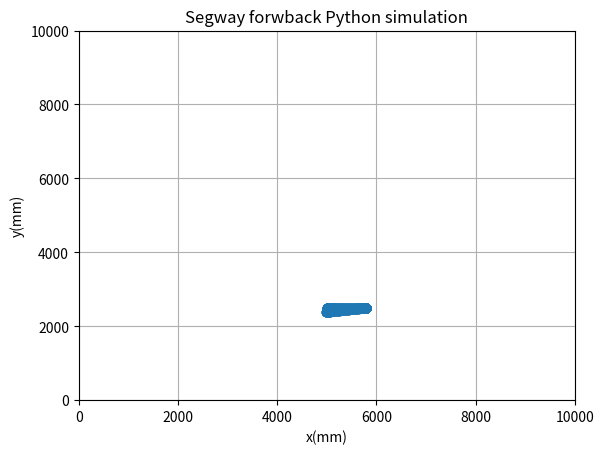
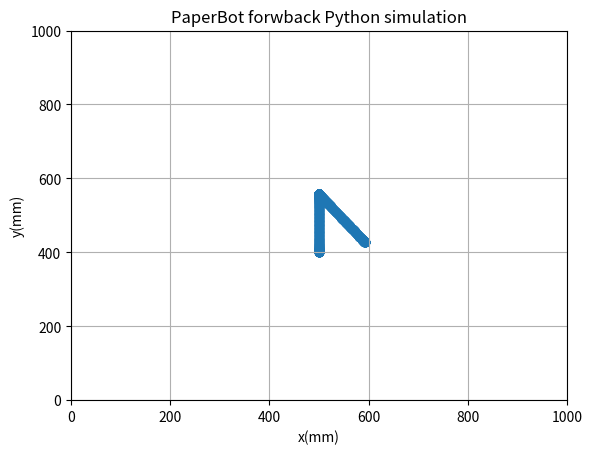
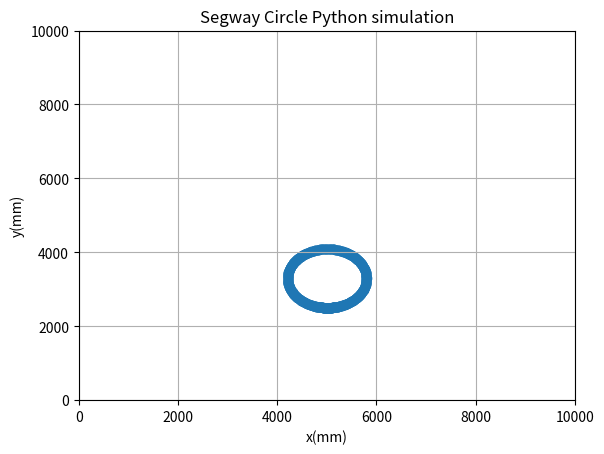
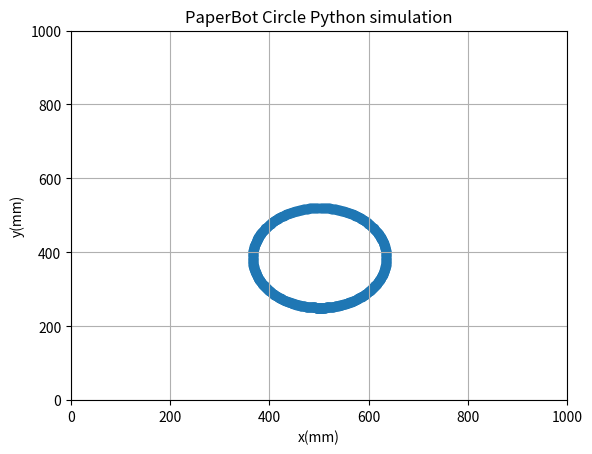
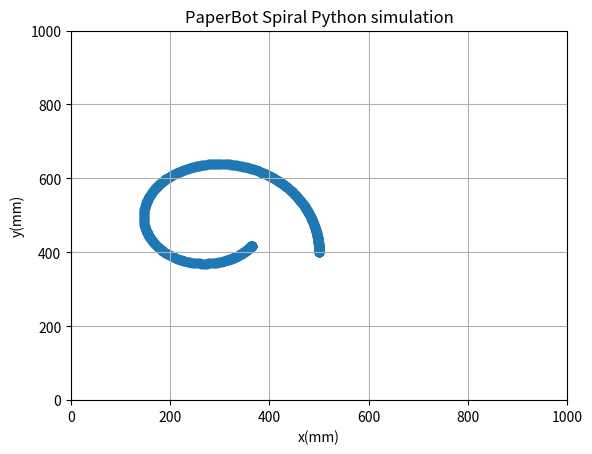
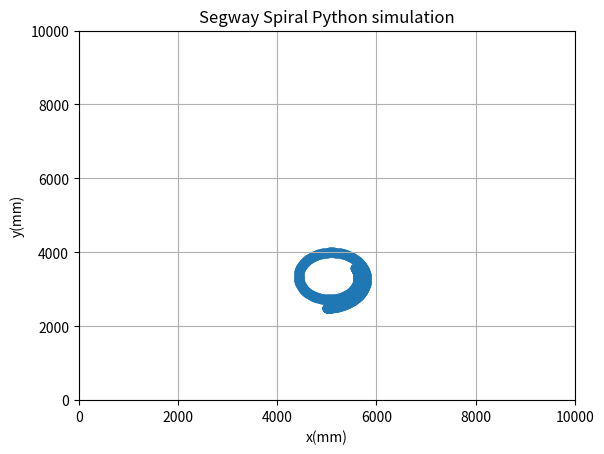
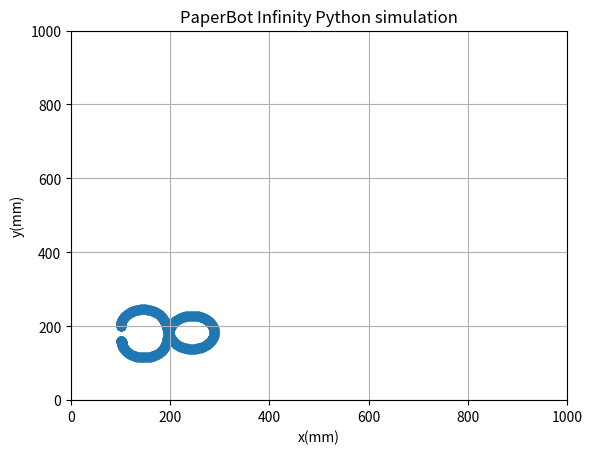
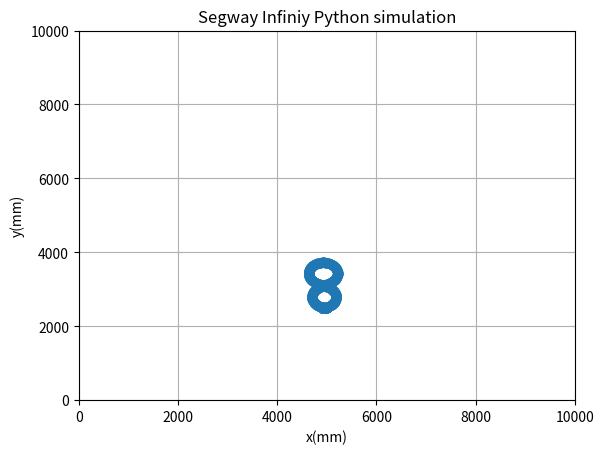
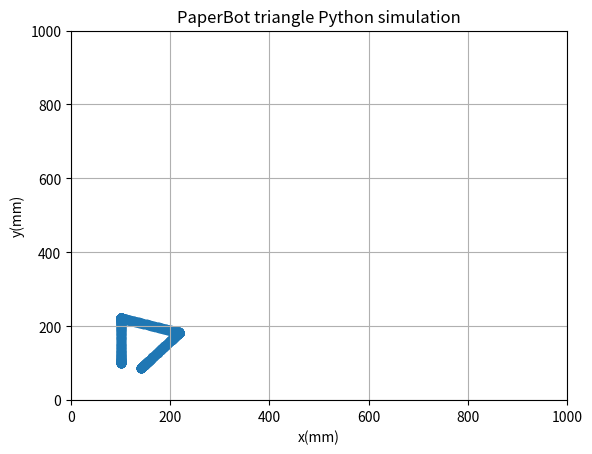
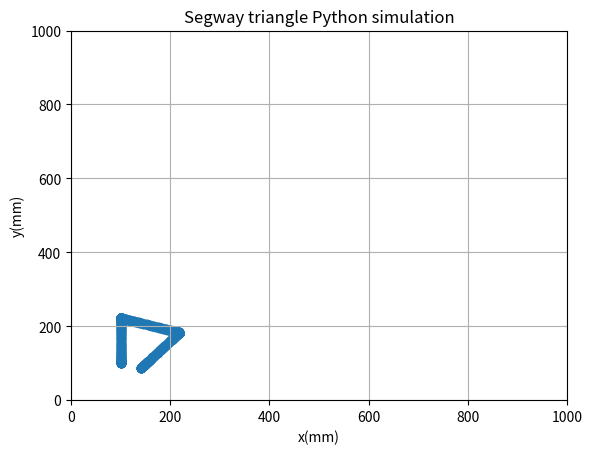
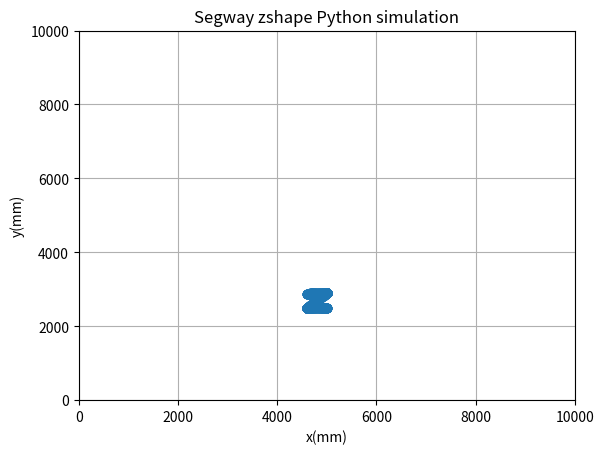
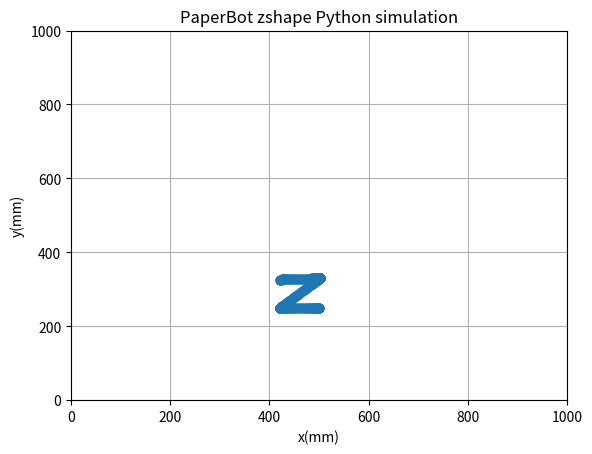
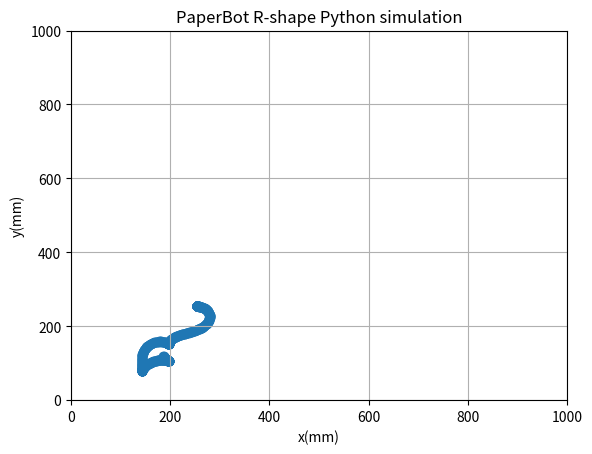

Reproduce these figures in Python, in order.
import os
import numpy as np
import math
import matplotlib.pyplot as plt

w_max = 100*2*math.pi/60
ts = 0.01

class Arena:
   
    #constructor
  def __init__(self,size = [1000,1000], init_state = np.zeros(3),robotType = 'Paperbot', dt = 0.01):
    self.size = size
    #state = [x,y,theta(degrees)]
    self.state = init_state
        
    #Time scale
    self.time = dt
        
    #wheel angular velocities
    self.wR = 0.0
    self.wL = 0.0
        
    #history for plotting
    self.x_hist = []
    self.y_hist = []
    self.d = 50.0  #diameter of wheel (mm)
    self.W = 90.0 #width of robot (mm)
    self.R = self.d/2 #radius of wheel  
    if (robotType == 'Segway'):
      self.d = 502.0 #diameter of wheel (mm)
      self.W = 530.0  #width of robot (mm)
      self.R = self.d/2 #radius of wheel
      self.size = [10000,10000]
        
  def pwmToAngular(self,pwmValue = 0.0):
    if (pwmValue < 0.05 and pwmValue > -0.05):
      return 0
        
    elif (pwmValue > 0.3):
      return (0.5*(pwmValue-0.3)+0.3)*w_max
        
    elif (pwmValue < -0.3):
      return (0.5*(pwmValue+0.3)-0.3)*w_max
        
    else:
      return pwmValue*w_max
    
  def state_update(self, i = np.zeros(2),angular=False):
        
    self.x_hist.append(self.state[0])
    self.y_hist.append(self.state[1])
        
    #inputs
    self.wL = self.pwmToAngular(i[1])
    self.wR = self.pwmToAngular(i[0])
        
    if angular == True:
      self.wL = i[1]
      self.wR = i[0]
        
    #current state
    x = self.state[0]
    y = self.state[1]
    theta = self.state[2]*math.pi/180
        
    #Time Scale
    T = self.time
    self.state[0] = x + 0.5*self.R*T*self.wR*math.cos(theta) + 0.5*self.R*T*self.wL*math.cos(theta)
    self.state[1] = y + 0.5*self.R*T*self.wR*math.sin(theta) + 0.5*self.R*T*self.wL*math.sin(theta)
    self.state[2] = ((180/math.pi)*(theta + self.R*T*self.wR/self.W - self.R*T*self.wL/self.W))%360
        
    #check out of bounds
    if (self.state[0] > self.size[0]):
      self.state[0] = self.size[0]

    if (self.state[0] < 0):
      self.state[0] = 0
            
    if (self.state[1] > self.size[1]):
      self.state[1] = self.size[1]
            
    if (self.state[1] < 0):
      self.state[1] = 0
  
        
    
    #Calculate euclidean distance from current state to coord = (x,y)
  def distance(self,coord = [0,0]):
    x_dist = (coord[0] - self.state[0])**2
    y_dist = (coord[1] - self.state[1])**2
    return (x_dist + y_dist)**(.5)
    
    #check if coord = (x,y) is inside the boundries
  def check_in(self,coord = [0,0]):
    if (coord[0] < 0 or coord[0] > self.size[0]):
      return False
    if (coord[1] < 0 or coord[1] > self.size[1]):
      return False
    return True
  
    
    #returns the observation; [df,dr,wc,hx,hy]
  def observation(self):
    #angle in radians
    theta = self.state[2]*math.pi/180
    tf = math.tan(theta)
    tr = math.tan(theta - (math.pi)/2)
    Width = self.size[0];
    Height = self.size[1];
    x0 = self.state[0];
    y0 = self.state[1];
    #df and dr as specified in the doc
    df = -1
    dr = -1
    # Case theta = 0
    if theta == 0:
      df = Width - x0
      dr = y0
    # Case theta = 90 degrees
    elif theta == (math.pi)/2:
      df = Height - y0
      dr = Width - x0
    # Case theta = 180 degrees  
    elif theta == math.pi:
      df = x0
      dr = Height - y0
    #Case theta = 270 degrees
    elif theta == 3*(math.pi)/2:
      df = y0
      dr = x0
    #Case the
    elif theta < math.pi/2:
      y = tf*(Width - x0) + y0
      if self.check_in([Width, y]) == True:
        df = self.distance([Width, y])
      else:
        x = x0 + (Height - y0)/tf
        df = self.distance([x, Height])
        y = tr*(Width - x0) + y0
      if self.check_in([Width, y]) == True:
        dr = self.distance([Width, y])
      else:
        x = x0 - (y0)/tr
        dr = self.distance([x, 0])
                
    elif theta < math.pi:
      y = tf*(0 - x0) + y0
      if self.check_in([0, y]) == True:
        df = self.distance([0, y])
      else:
        x = x0 + (Height - y0)/tf
        df = self.distance([x, Height])
        y = tr*(Width - x0) + y0
      if self.check_in([Width, y]) == True:
        dr = self.distance([Width, y])
      else:
        x = x0 + (Height - y0)/tr
        dr = self.distance([x, Height])
                
    elif theta < 3*math.pi/2:
      y = tf*(0 - x0) + y0
      if self.check_in([0, y]) == True:
        df = self.distance([0, y])
      else:
        x = x0 + (0 - y0)/tf
        df = self.distance([x, 0])
        y = tr*(0 - x0) + y0
      if self.check_in([0, y]) == True:
        dr = self.distance([0, y])
      else:
        x = x0 + (Height - y0)/tr
        dr = self.distance([x, Height])
                
    elif theta < 2*math.pi:
      y = tf*(Width - x0) + y0
      if self.check_in([Width, y]) == True:
        df = self.distance([Width, y])
      else:
        x = x0 + (0 - y0)/tf
        df = self.distance([x, 0])
        y = tr*(0 - x0) + y0
      if self.check_in([0, y]) == True:
        dr = self.distance([0, y])
      else:
        x = x0 - (y0)/tr
        dr = self.distance([x, 0])
                
    # angular rate )
    wC = (self.wR*self.R - self.wL*self.R)/self.W
    
    #magnetic field components
    Hx = math.cos(theta)
    Hy = math.sin(theta)
    return [df,dr,wC,Hx,Hy]
  
  def get_state(self):
    return self.state
    
  

  def interpolate(self,st = 0,et = 1, a1=0 , a2=0):
    w_inputs = []
    ts = self.time
    #linear equation
    m = (a2 - a1)/(et - st)
    t = st
    while t < et:
    #calculate w at time t
      w = m*(t - st) + a1
      w_inputs.append(w)
      t += ts
    return w_inputs
  def interpolate(self,st = 0,et = 1, a1=0 , a2=0):
    w_inputs = []
    ts = self.time
    #linear equation
    m = (a2 - a1)/(et - st)
    t = st
    while t < et:
      #calculate w at time t
      w = m*(t - st) + a1
      w_inputs.append(w)
      t += ts
    return w_inputs
  def simulate(self,table=[]):
    #table[i] = [time[i], inputR[i], inputL[i]] from the CAD JPG
    for i in range(0,len(table)-1):
      R = self.interpolate(table[i][0], table[i + 1][0], table[i][1], table[i + 1][1])
      L = self.interpolate(table[i][0], table[i + 1][0], table[i][2], table[i + 1][2])
      for j in range(0, len(R)):
        wr = R[j]*math.pi/180
        wl = L[j]*math.pi/180
        self.state_update([wr, wl],angular = True)

  def plot_state(self):
    plt.scatter(self.x_hist,self.y_hist)
    plt.xlabel('x(mm)')
    plt.ylabel('y(mm)')
    plt.xlim([0,self.size[0]])
    plt.ylim([0,self.size[1]])
    plt.grid(True)
def main():
  ArenaTest = Arena(init_state = [500,500,0])

  for i in range(0,25):
        #print("State: ")
        #print(ArenaTest.get_state())
        #print("Observation: ")
      print(ArenaTest.observation())
      ArenaTest.state_update(i = [1,.06])
      print(i)
  print(ArenaTest.observation())
     
    
  ArenaTest.plot_state()
def simulate(): 
  #Segway forwback simulation
  table_Segway_forwback=[[0,0,0],[0.5,180,180],[1,180,180],[1.5,0,0],[2,0,0],[2.5,-356,356],[3,0,0],[3.5,0,0],[4,180,180],[4.5,180,180],[5,0,0]]
  Arena_Segway_forwback = Arena(init_state = [5000,2500,0], robotType='Segway')
  Arena_Segway_forwback.simulate(table_Segway_forwback)
  plt.figure(1)
  plt.title("Segway forwback Python simulation") 
  Arena_Segway_forwback.plot_state()
  #PaperBot forwback simulation
  table_PaperBot_forwback=[[0,0,0],[0.5,360,360],[1,360,360],[1.5,0,0],[2,0,0],[2.5,-510,510],[3,0,0],[3.5,0,0],[4,360,360],[4.5,360,360],[5,0,0]]
  Arena_PaperBot_forwback = Arena(init_state = [500,400,90], robotType='PaperBot')
  Arena_PaperBot_forwback.simulate(table_PaperBot_forwback)
  plt.figure(2)
  plt.title("PaperBot forwback Python simulation") 
  Arena_PaperBot_forwback.plot_state()

  #Segway Circle simulation
  table_segway_circle=[[0,0,0],[1,380.08,190.04],[2,380.08,190.04],[3,380.08,190.04],[4,380.08,190.04],[5,0,0]]
  Arena1_segway_circle = Arena(init_state = [5000,2500,0], robotType='Segway')
  Arena1_segway_circle.simulate(table_segway_circle) 
  plt.figure(3)
  plt.title("Segway Circle Python simulation") 
  Arena1_segway_circle.plot_state()
  #PaperBot Circle simulation
  table_PaperBot_circle=[[0,0,0],[1,648,324],[2,648,324],[3,648,324],[4,648,324],[5,0,0]]
  Arena_PaperBot_circle = Arena(init_state = [500,250,0], robotType='PaperBot')
  Arena_PaperBot_circle.simulate(table_PaperBot_circle) 
  plt.figure(4)
  plt.title("PaperBot Circle Python simulation") 
  Arena_PaperBot_circle.plot_state()
  #PaperBot Spiral simulation
  table_PaperBot_spiral=[[0,0,0],[1,500,360],[2,600,360],[3,700,360],[4,800,360],[5,0,0]]
  Arena_PaperBot_spiral = Arena(init_state = [500,400,90], robotType='PaperBot')
  Arena_PaperBot_spiral.simulate(table_PaperBot_spiral) 
  plt.figure(5)
  plt.title("PaperBot Spiral Python simulation") 
  Arena_PaperBot_spiral.plot_state()
  #Segway Spiral simulation
  table_Segway_spiral=[[0,0,0],[1,380.08,190.04],[2,420.0,190.04],[3,460.0,190.04],[4,500,190.04],[5,0,0]]
  Arena_Segway_spiral = Arena(init_state = [5000,2500,0], robotType='Segway')
  Arena_Segway_spiral.simulate(table_Segway_spiral) 
  plt.figure(6)
  plt.title("Segway Spiral Python simulation") 
  Arena_Segway_spiral.plot_state()
  #PaperBot Infinity simulation
  table_PaperBot_infinity=[[0,0,0],[0.5,0,690],[1,0,690],[1.5,690,0],[2,690,0],[2.5,690,0],[3,690,0],[3.5,0,690],[4,0,690],[4.5,0,0],[5,0,0]]
  Arena_PaperBot_infinity = Arena(init_state = [100,200,90], robotType='PaperBot')
  Arena_PaperBot_infinity.simulate(table_PaperBot_infinity)
  plt.figure(7)
  plt.title("PaperBot Infinity Python simulation") 
  Arena_PaperBot_infinity.plot_state()
  #Segway Infiniy simulation
  table_Segway_infinity=[[0,0,0],[0.5,20,390],[1,20,390],[1.5,390,20],[2,390,20],[2.5,390,20],[3,390,20],[3.5,20,390],[4,20,390],[4.5,0,0],[5,0,0]]
  Arena_Segway_infinity = Arena(init_state = [5000,2500,180], robotType='Segway')
  Arena_Segway_infinity.simulate(table_Segway_infinity) 
  plt.figure(8)
  plt.title("Segway Infiniy Python simulation") 
  Arena_Segway_infinity.plot_state()
  #PaperBot triangle simulation
  table_PaperBot_triangle=[[0,0,0],[0.5,560,560],[1,0,0],[1.5,-390,390],[2,0,0],[2.5,560,560],[3,0,0],[3.5,-390,390],[4,0,0],[4.5,560,560],[5,0,0]]
  Arena_PaperBot_triangle = Arena(init_state = [100,100,90], robotType='PaperBot')
  Arena_PaperBot_triangle.simulate(table_PaperBot_triangle)
  plt.figure(9)
  plt.title("PaperBot triangle Python simulation") 
  Arena_PaperBot_triangle.plot_state()
  #Segway triangle simulation
  table_Segway_triangle=[[0,0,0],[0.5,300,300],[1,0,0],[1.5,-300,300],[2,0,0],[2.5,300,300],[3,0,0],[3.5,-300,300],[4,0,0],[4.5,300,300],[5,0,0]]
  Arena_Segway_triangle = Arena(init_state = [5000,2500,0], robotType='Segway')
  Arena_Segway_triangle.simulate(table_Segway_triangle)
  plt.figure(10)
  plt.title("Segway triangle Python simulation") 
  Arena_PaperBot_triangle.plot_state()
  #Segway zshape simulation
  Arena_Segway_zshape = Arena(init_state = [5000,2500,0],robotType = 'Segway')
  table_Segway_zshape = [[0,0,0],[0.5,-180,-180],[1,0,0],[1.5,95.02,-95.02],[2,0,0],[2.5,254.56,254.56],[3,0,0],[3.5,285.06,-285.06],[4,0,0],[4.5,180,180],[5,0,0]]
  Arena_Segway_zshape.simulate(table_Segway_zshape)
  plt.figure(11)
  plt.title("Segway zshape Python simulation") 
  Arena_Segway_zshape.plot_state()
  #PaperBot zshape simulation
  Arena_PaperBot_zshape = Arena(init_state = [500,250,0],robotType = 'PaperBot')
  table_PaperBot_zshape = [[0,0,0],[0.5,-360,-360],[1,0,0],[1.5,162,-162],[2,0,0],[2.5,509,509],[3,0,0],[3.5,486,-486],[4,0,0],[4.5,360,360],[5,0,0]]
  Arena_PaperBot_zshape.simulate(table_PaperBot_zshape)
  plt.figure(12)
  plt.title("PaperBot zshape Python simulation") 
  Arena_PaperBot_zshape.plot_state()
  #PaperBot R-shape simulation
  Arena_PaperBot_rshape = Arena(init_state = [254,254,90],robotType = 'PaperBot')
  table_PaperBot_rshape = [[0,0,0],[0.5,-340,340],[1,0,0],[1.5,-200,800],[2,200,400],[2.5,600,-200],[3,150,-900],[3.5,-300,-300],[4,0,600],[4.5,0,250],[5,-500,0]]
  Arena_PaperBot_rshape.simulate(table_PaperBot_rshape)
  plt.figure(13)
  plt.title("PaperBot R-shape Python simulation") 
  Arena_PaperBot_rshape.plot_state()
simulate()
#main()
